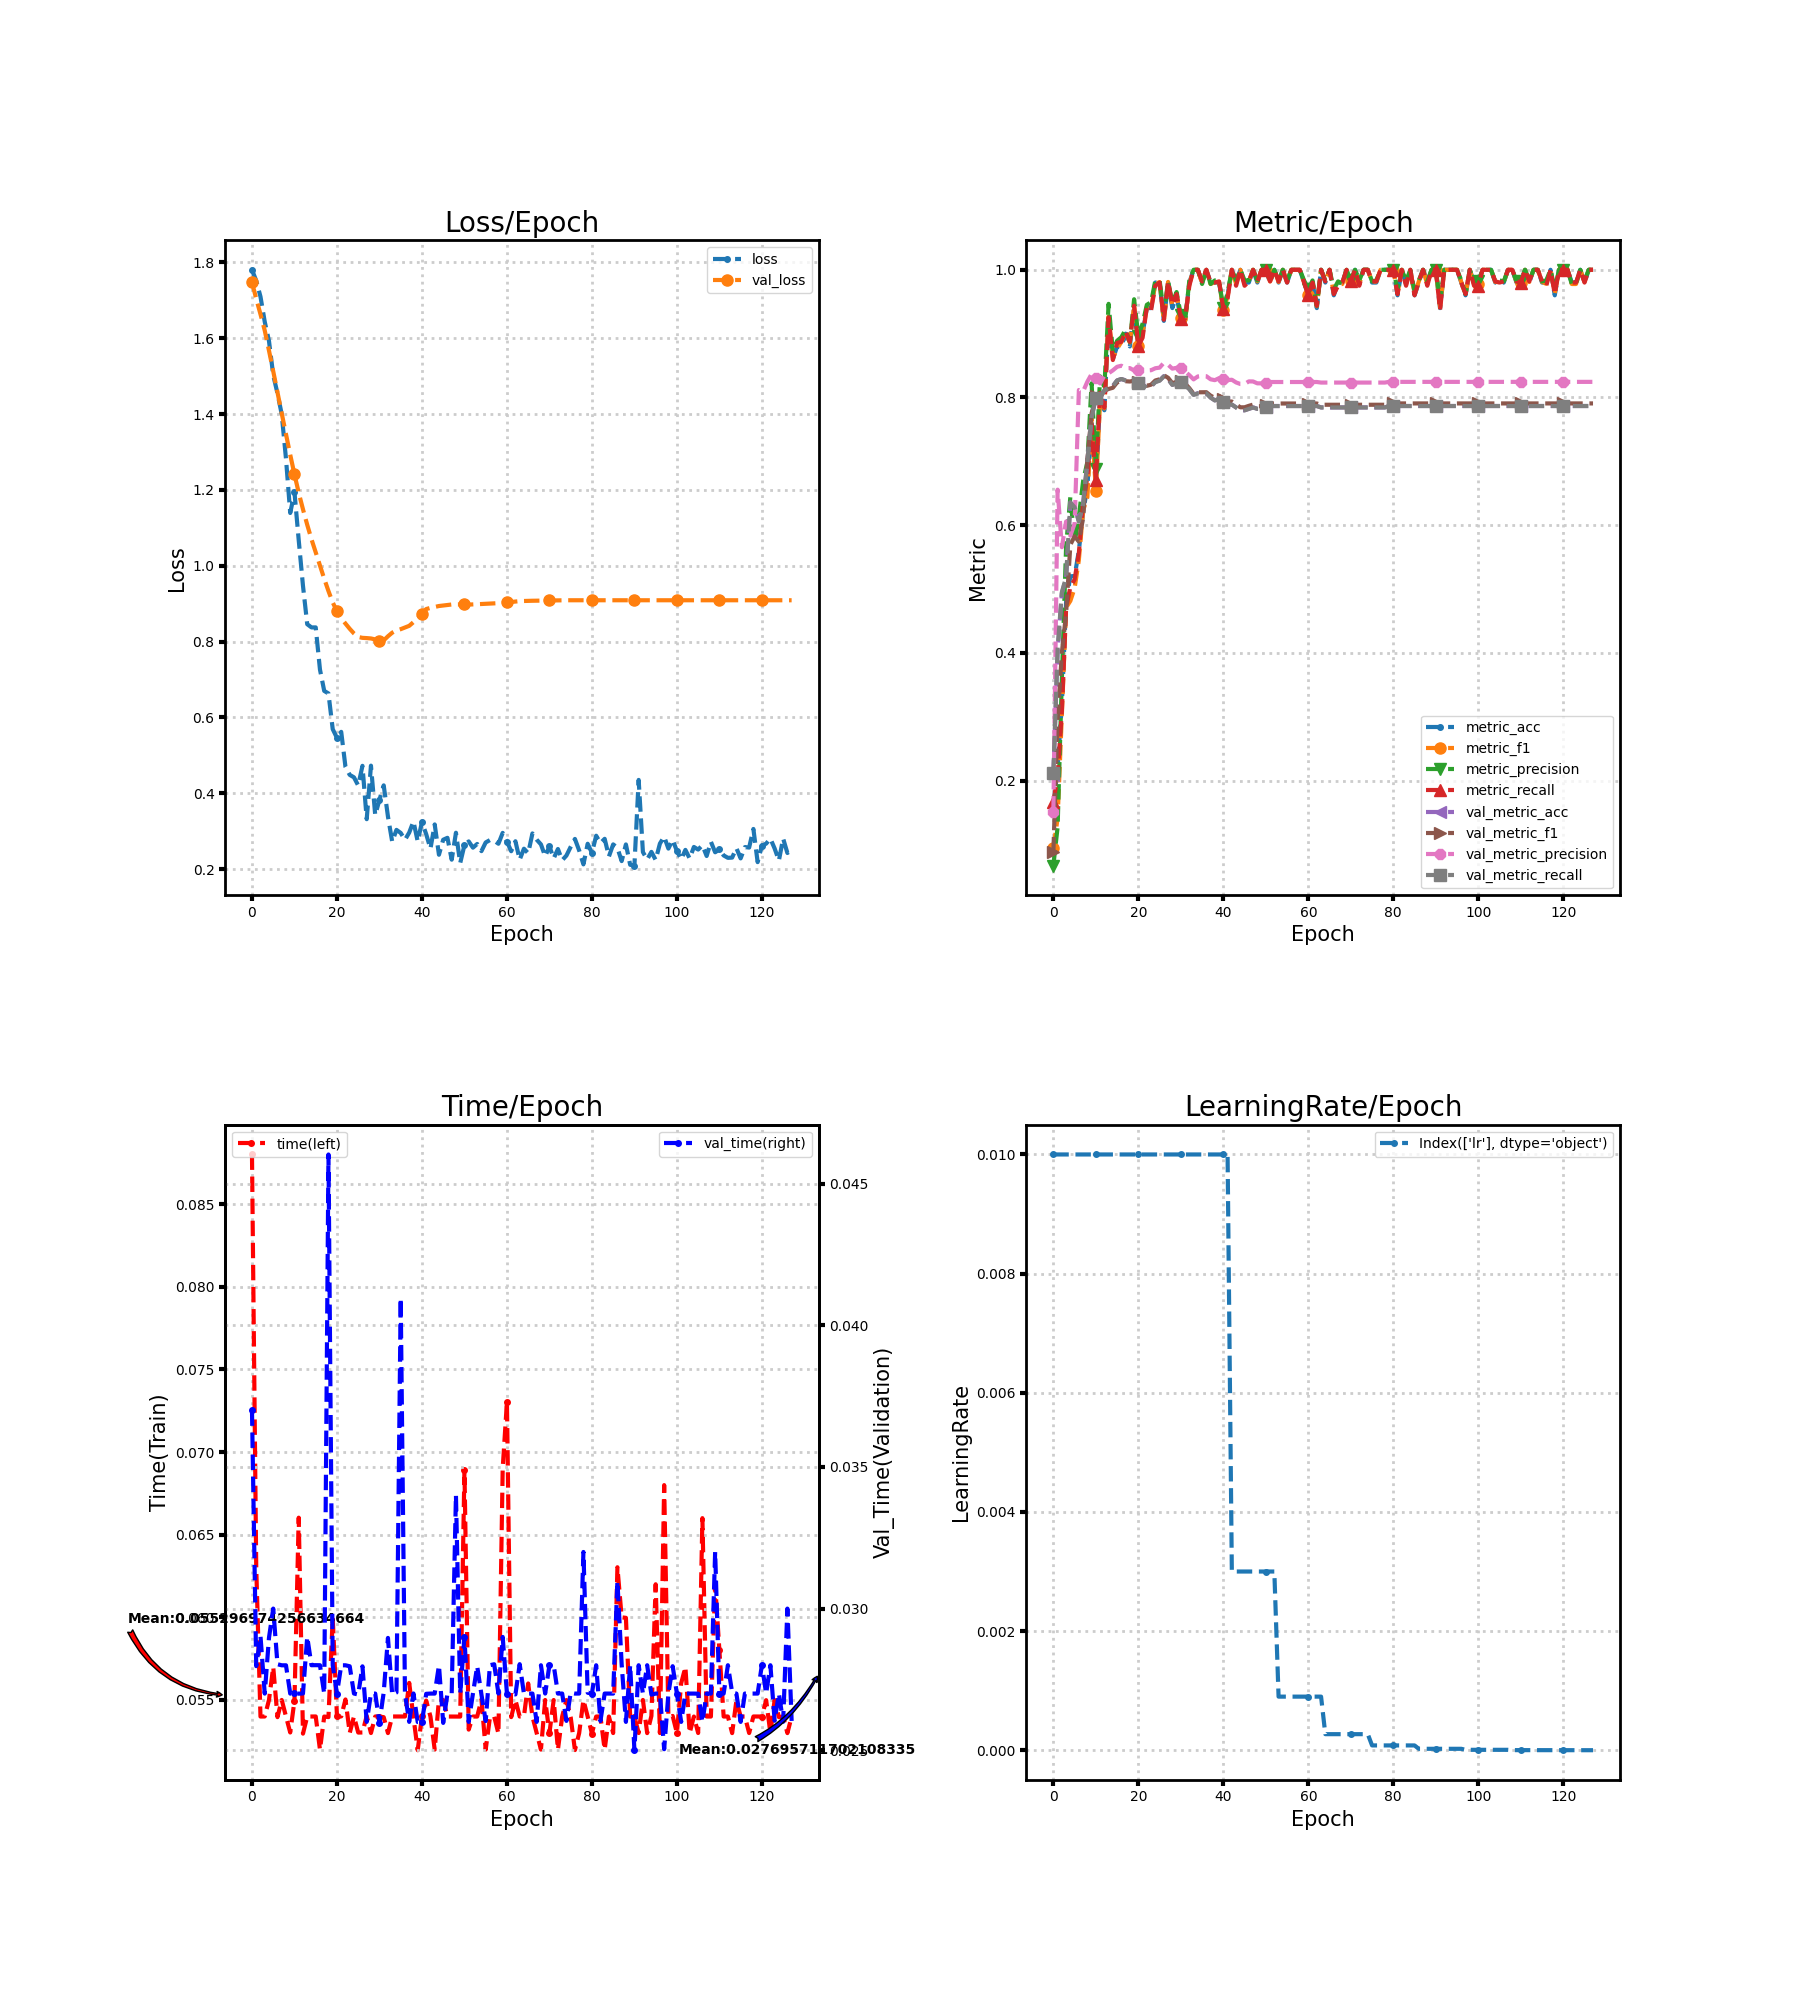

The data file committed next to this chart (first rows):
loss, metric_acc, metric_f1, metric_precision, metric_recall, time, lr, val_loss, val_metric_acc, val_metric_f1, val_metric_precision, val_metric_recall, val_time
1.78, 0.16, 0.09394, 0.06688, 0.1659, 0.088, 0.01, 1.747, 0.2089, 0.08758, 0.1515, 0.2112, 0.037
1.752, 0.22, 0.1411, 0.1271, 0.2068, 0.06303, 0.01, 1.704, 0.4022, 0.2954, 0.6556, 0.406, 0.02797
1.709, 0.32, 0.303, 0.3588, 0.3086, 0.054, 0.01, 1.663, 0.4933, 0.4004, 0.5655, 0.495, 0.02903
1.643, 0.48, 0.4709, 0.5666, 0.47, 0.054, 0.01, 1.62, 0.5178, 0.462, 0.6058, 0.5186, 0.027
1.593, 0.52, 0.4814, 0.6447, 0.5032, 0.055, 0.01, 1.567, 0.6356, 0.5694, 0.5834, 0.6354, 0.02897
1.503, 0.52, 0.5014, 0.5725, 0.515, 0.057, 0.01, 1.513, 0.6289, 0.5826, 0.6027, 0.628, 0.03
1.454, 0.56, 0.5454, 0.6134, 0.5564, 0.05396, 0.01, 1.457, 0.6067, 0.5743, 0.8117, 0.6056, 0.02804
1.399, 0.62, 0.6229, 0.6691, 0.635, 0.055, 0.01, 1.402, 0.6333, 0.6115, 0.8095, 0.6322, 0.028
1.282, 0.66, 0.6437, 0.6988, 0.675, 0.054, 0.01, 1.347, 0.7, 0.7022, 0.8247, 0.6993, 0.028
1.139, 0.76, 0.7666, 0.8222, 0.7573, 0.05304, 0.01, 1.293, 0.7689, 0.7753, 0.8367, 0.7685, 0.027
1.193, 0.66, 0.653, 0.6878, 0.6709, 0.05496, 0.01, 1.241, 0.8, 0.8022, 0.8306, 0.7998, 0.02701
1.067, 0.8, 0.7941, 0.8331, 0.8073, 0.06603, 0.01, 1.192, 0.8, 0.8001, 0.8219, 0.7998, 0.027
0.9473, 0.78, 0.7829, 0.8161, 0.7841, 0.05296, 0.01, 1.149, 0.8111, 0.8106, 0.8341, 0.8111, 0.027
0.8459, 0.92, 0.9271, 0.9467, 0.9255, 0.054, 0.01, 1.108, 0.8156, 0.8133, 0.8379, 0.8157, 0.029
0.8374, 0.86, 0.8619, 0.872, 0.8586, 0.054, 0.01, 1.07, 0.8178, 0.8152, 0.8425, 0.8179, 0.028
0.8373, 0.88, 0.8763, 0.8888, 0.8855, 0.054, 0.01, 1.035, 0.8267, 0.8236, 0.8481, 0.8268, 0.028
0.7262, 0.88, 0.887, 0.8944, 0.8873, 0.052, 0.01, 1, 0.8289, 0.8259, 0.8497, 0.829, 0.028
0.67, 0.9, 0.9017, 0.9063, 0.9036, 0.054, 0.01, 0.9658, 0.8267, 0.8254, 0.8459, 0.8267, 0.027
0.6632, 0.88, 0.8862, 0.8869, 0.8873, 0.05397, 0.01, 0.9332, 0.8244, 0.825, 0.846, 0.8244, 0.04604
0.5691, 0.94, 0.9443, 0.9538, 0.9436, 0.06, 0.01, 0.9032, 0.8244, 0.8264, 0.8422, 0.8243, 0.028
0.5461, 0.88, 0.8803, 0.8958, 0.8805, 0.054, 0.01, 0.88, 0.8222, 0.8245, 0.8434, 0.8221, 0.027
0.562, 0.9, 0.8999, 0.9157, 0.8936, 0.05401, 0.01, 0.8618, 0.82, 0.823, 0.8437, 0.8198, 0.028
0.4696, 0.94, 0.9426, 0.9452, 0.9418, 0.05503, 0.01, 0.8475, 0.8156, 0.8183, 0.8422, 0.8153, 0.028
0.4486, 0.94, 0.9405, 0.9492, 0.9368, 0.053, 0.01, 0.8337, 0.8178, 0.8201, 0.8427, 0.8174, 0.02796
0.442, 0.98, 0.978, 0.9833, 0.975, 0.05401, 0.01, 0.8214, 0.8244, 0.8266, 0.8458, 0.8241, 0.027
0.4205, 0.98, 0.9808, 0.9833, 0.98, 0.05303, 0.01, 0.812, 0.8267, 0.8285, 0.8467, 0.8263, 0.02697
0.4724, 0.92, 0.9196, 0.9318, 0.9218, 0.05304, 0.01, 0.8099, 0.8333, 0.8348, 0.8543, 0.833, 0.02796
0.3317, 0.98, 0.981, 0.9818, 0.9818, 0.05404, 0.01, 0.8092, 0.8289, 0.8308, 0.8512, 0.8286, 0.026
0.4729, 0.94, 0.9444, 0.9485, 0.9455, 0.053, 0.01, 0.8082, 0.82, 0.8223, 0.8452, 0.8197, 0.027
0.3426, 0.96, 0.9617, 0.9652, 0.9618, 0.054, 0.01, 0.8057, 0.8222, 0.8246, 0.8464, 0.8219, 0.027
0.3829, 0.92, 0.9242, 0.9292, 0.9236, 0.054, 0.01, 0.8021, 0.8244, 0.8263, 0.8469, 0.8241, 0.02597
0.4208, 0.92, 0.9203, 0.9192, 0.9236, 0.05396, 0.01, 0.8031, 0.82, 0.8218, 0.8405, 0.8196, 0.02704
0.3387, 0.98, 0.978, 0.9833, 0.975, 0.053, 0.01, 0.814, 0.8133, 0.8146, 0.8349, 0.8128, 0.02896
0.2722, 1.0, 1.0, 1.0, 1.0, 0.054, 0.01, 0.8235, 0.8044, 0.8057, 0.8283, 0.8041, 0.02697
0.3035, 1.0, 1.0, 1.0, 1.0, 0.054, 0.01, 0.8294, 0.8067, 0.8081, 0.833, 0.8063, 0.02704
0.2954, 0.98, 0.9787, 0.9778, 0.9818, 0.05401, 0.01, 0.8327, 0.8067, 0.8082, 0.8338, 0.8064, 0.04096
0.2771, 1.0, 1.0, 1.0, 1.0, 0.054, 0.01, 0.8371, 0.8067, 0.8083, 0.8333, 0.8065, 0.027
0.2963, 0.98, 0.9777, 0.9778, 0.98, 0.05604, 0.01, 0.8415, 0.8, 0.8029, 0.8284, 0.7998, 0.026
0.3259, 0.98, 0.9808, 0.9833, 0.98, 0.05397, 0.01, 0.8512, 0.7956, 0.7993, 0.8271, 0.7953, 0.027
0.2731, 0.98, 0.981, 0.9818, 0.9818, 0.05196, 0.01, 0.8619, 0.7978, 0.8022, 0.8303, 0.7977, 0.026
0.3241, 0.94, 0.9368, 0.9402, 0.9386, 0.054, 0.01, 0.8737, 0.7933, 0.7981, 0.8287, 0.7933, 0.026
0.2922, 0.96, 0.958, 0.9633, 0.955, 0.05497, 0.01, 0.8858, 0.7889, 0.7935, 0.8272, 0.7888, 0.02699
0.2538, 1.0, 1.0, 1.0, 1.0, 0.054, 0.003, 0.8888, 0.7889, 0.7937, 0.8278, 0.7888, 0.027
0.3179, 0.98, 0.978, 0.9833, 0.975, 0.052, 0.003, 0.8912, 0.7844, 0.7891, 0.8235, 0.7844, 0.027
0.238, 1.0, 1.0, 1.0, 1.0, 0.05504, 0.003, 0.8938, 0.78, 0.7846, 0.8211, 0.7799, 0.02799
0.2775, 0.98, 0.978, 0.9833, 0.975, 0.055, 0.003, 0.8952, 0.78, 0.7846, 0.8211, 0.7799, 0.02596
0.2826, 0.98, 0.9818, 0.9833, 0.9818, 0.054, 0.003, 0.8965, 0.7822, 0.7869, 0.8252, 0.7821, 0.027
0.225, 1.0, 1.0, 1.0, 1.0, 0.054, 0.003, 0.8978, 0.7844, 0.7888, 0.8251, 0.7843, 0.027
0.296, 0.98, 0.9818, 0.9833, 0.9818, 0.054, 0.003, 0.8978, 0.7822, 0.7863, 0.8221, 0.7821, 0.034
0.216, 1.0, 1.0, 1.0, 1.0, 0.054, 0.003, 0.8982, 0.7822, 0.7863, 0.8221, 0.7821, 0.027
0.2634, 1.0, 1.0, 1.0, 1.0, 0.0689, 0.003, 0.8981, 0.7844, 0.7886, 0.8234, 0.7844, 0.029
0.2731, 0.98, 0.9818, 0.9833, 0.9818, 0.05321, 0.003, 0.8976, 0.7867, 0.7906, 0.8242, 0.7865, 0.026
0.2566, 1.0, 1.0, 1.0, 1.0, 0.054, 0.003, 0.898, 0.7867, 0.7906, 0.8242, 0.7865, 0.027
0.2664, 0.98, 0.981, 0.9818, 0.9818, 0.054, 0.0009, 0.8984, 0.7867, 0.7906, 0.8242, 0.7865, 0.02796
0.2475, 1.0, 1.0, 1.0, 1.0, 0.05503, 0.0009, 0.8991, 0.7867, 0.7906, 0.8242, 0.7865, 0.02697
0.2704, 0.98, 0.9808, 0.9833, 0.98, 0.052, 0.0009, 0.8996, 0.7867, 0.7906, 0.8242, 0.7865, 0.02603
0.2766, 1.0, 1.0, 1.0, 1.0, 0.05396, 0.0009, 0.9002, 0.7867, 0.7906, 0.8242, 0.7865, 0.028
0.2751, 1.0, 1.0, 1.0, 1.0, 0.054, 0.0009, 0.9007, 0.7867, 0.7906, 0.8242, 0.7865, 0.02803
0.267, 1.0, 1.0, 1.0, 1.0, 0.05297, 0.0009, 0.9013, 0.7867, 0.7906, 0.8242, 0.7865, 0.027
0.2956, 0.98, 0.9808, 0.9833, 0.98, 0.069, 0.0009, 0.9022, 0.7867, 0.7906, 0.8242, 0.7865, 0.029
... 68 more rows
